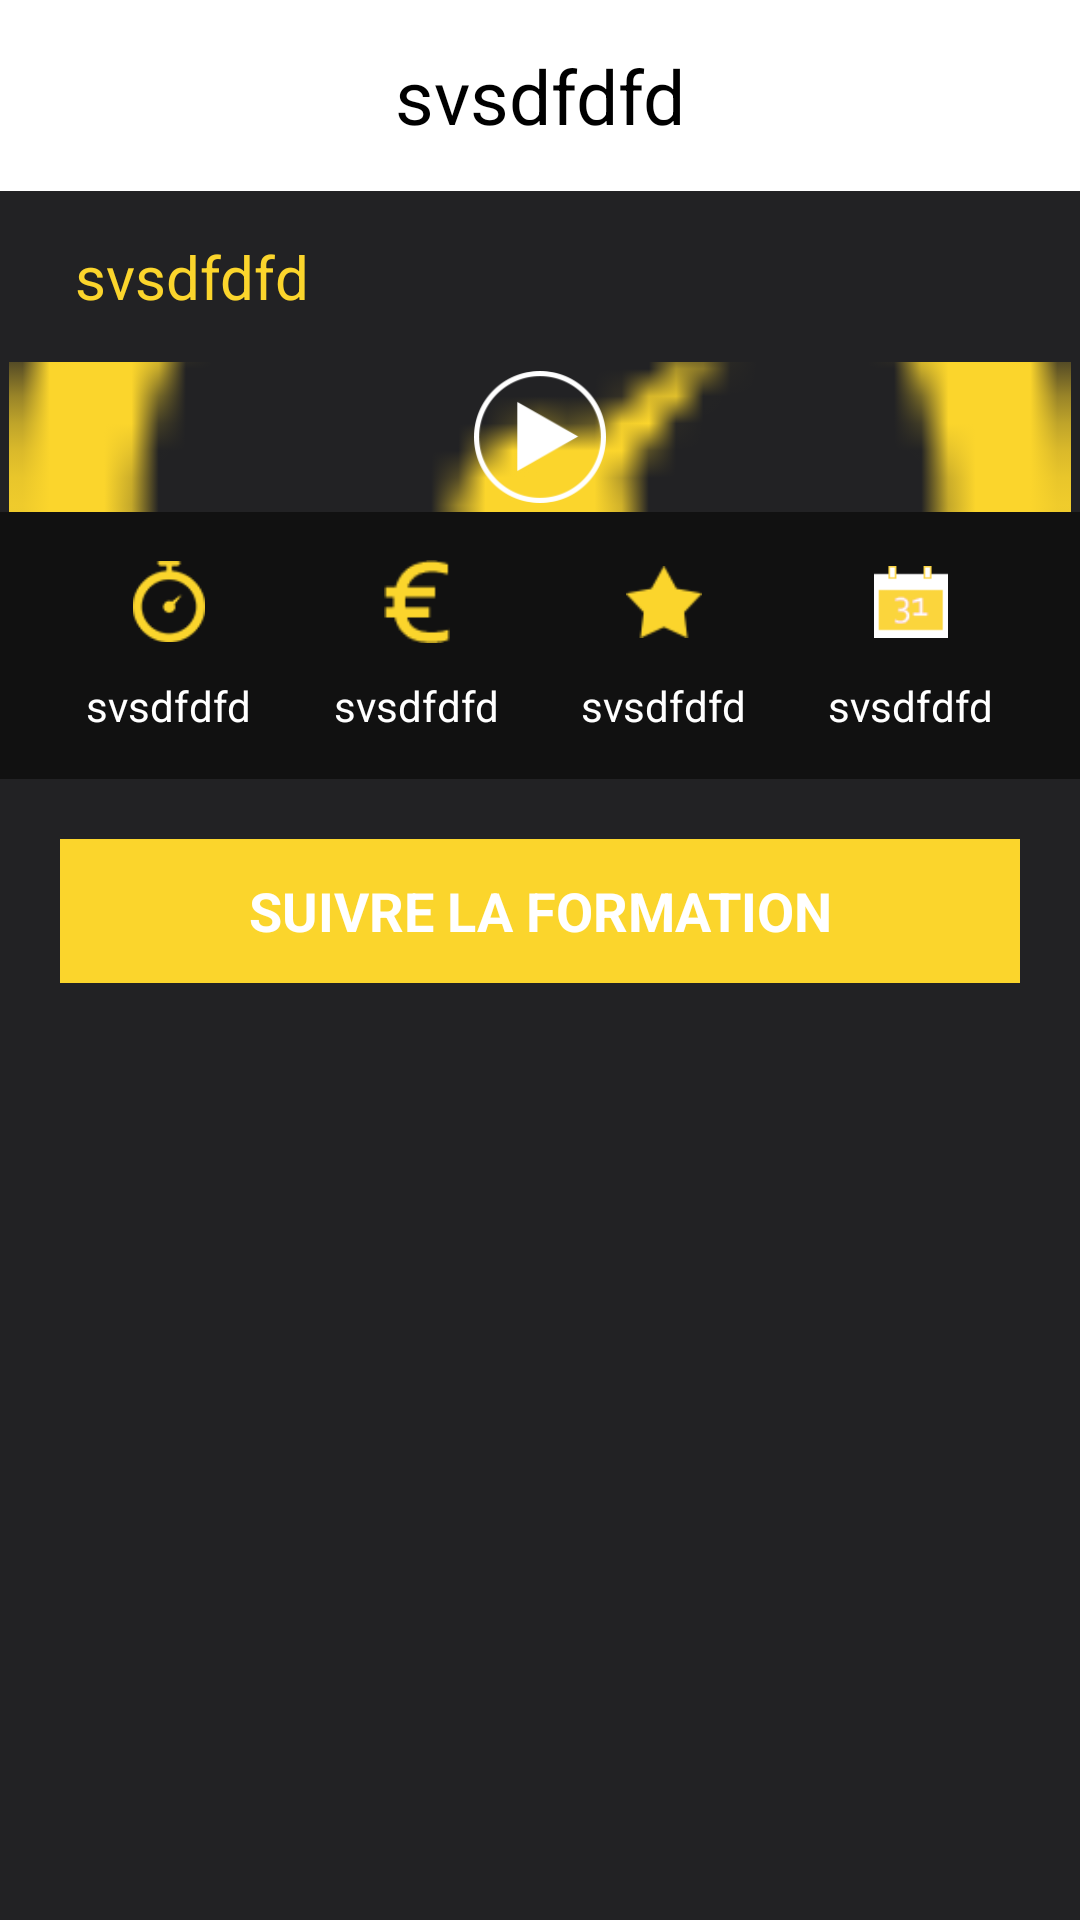

Write the Android layout XML for this screen, with the resource values it uses.
<!-- AndroidManifest.xml: application theme AppTheme -->
<!-- res/layout/cell_formation.xml -->
<RelativeLayout xmlns:android="http://schemas.android.com/apk/res/android"
    android:layout_width="match_parent"
    android:layout_height="match_parent"
    android:background="@color/grey_light">

    <TextView
        android:id="@+id/ui_tx_title_formation"
        android:layout_width="match_parent"
        android:layout_height="wrap_content"
        android:background="@color/white"
        android:gravity="center_horizontal"
        android:padding="15dp"
        android:text="svsdfdfd"
        android:textColor="@color/black"
        android:textSize="25dp" />

    <TextView
        android:id="@+id/ui_tx_sub_title_formation"
        android:layout_width="match_parent"
        android:layout_height="wrap_content"
        android:layout_below="@id/ui_tx_title_formation"
        android:layout_marginLeft="10dp"
        android:gravity="left"
        android:padding="15dp"
        android:text="svsdfdfd"
        android:textColor="@color/yellow"
        android:textSize="20dp" />

    <RelativeLayout
        android:id="@+id/ui_rl_sub_content_formation"
        android:layout_width="match_parent"
        android:layout_height="wrap_content"
        android:layout_below="@+id/ui_tx_sub_title_formation"
        android:layout_gravity="center_vertical"
        android:layout_weight="0.25"
        android:gravity="center">

        <ImageView
            android:id="@+id/ui_img_sub_content_formation"
            android:layout_width="match_parent"
            android:layout_height="wrap_content"

            android:layout_centerHorizontal="true"
            android:padding="3dp"
            android:scaleType="centerCrop"
            android:src="@drawable/chrono" />

        <ImageView

            android:layout_width="50dp"
            android:layout_height="50dp"
            android:layout_centerInParent="true"
            android:padding="3dp"
            android:scaleType="centerCrop"
            android:src="@drawable/play" />

    </RelativeLayout>

    <LinearLayout
        android:id="@+id/ui_ln_menu_formation"
        android:layout_width="match_parent"
        android:layout_height="wrap_content"
        android:layout_below="@id/ui_rl_sub_content_formation"
        android:layout_centerVertical="true"
        android:background="@color/grey_dark"
        android:orientation="horizontal"
        android:padding="15dp"
        android:weightSum="1">


        <RelativeLayout
            android:layout_width="match_parent"
            android:layout_height="wrap_content"
            android:layout_gravity="center_vertical"
            android:layout_weight="0.25"
            android:gravity="center">


            <ImageView
                android:id="@+id/ui_img_time_formation"
                android:layout_width="30dp"
                android:layout_height="30dp"
                android:layout_centerHorizontal="true"
                android:padding="3dp"
                android:scaleType="centerCrop"
                android:src="@drawable/chrono" />

            <TextView
                android:id="@+id/ui_tx_formation_time"
                android:layout_width="wrap_content"
                android:layout_height="wrap_content"
                android:layout_below="@id/ui_img_time_formation"
                android:layout_centerHorizontal="true"
                android:layout_marginTop="10dp"
                android:gravity="left"
                android:text="svsdfdfd"
                android:textColor="@color/white" />


        </RelativeLayout>

        <RelativeLayout
            android:layout_width="match_parent"
            android:layout_height="wrap_content"
            android:layout_gravity="center_vertical"
            android:layout_weight="0.25"
            android:gravity="center">


            <ImageView
                android:id="@+id/ui_img_price_formation"
                android:layout_width="30dp"
                android:layout_height="30dp"
                android:layout_centerHorizontal="true"
                android:padding="4dp"
                android:scaleType="centerCrop"
                android:src="@drawable/prix" />

            <TextView
                android:id="@+id/ui_tx_formation_price"
                android:layout_width="wrap_content"
                android:layout_height="wrap_content"
                android:layout_below="@id/ui_img_price_formation"
                android:layout_centerHorizontal="true"
                android:layout_marginTop="10dp"
                android:text="svsdfdfd"
                android:textColor="@color/white" />


        </RelativeLayout>

        <RelativeLayout
            android:layout_width="match_parent"
            android:layout_height="wrap_content"
            android:layout_gravity="center_vertical"
            android:layout_weight="0.25"
            android:gravity="center">


            <ImageView
                android:id="@+id/ui_img_note_formation"
                android:layout_width="30dp"
                android:layout_height="30dp"
                android:layout_centerHorizontal="true"
                android:padding="3dp"
                android:scaleType="centerCrop"
                android:src="@drawable/note" />

            <TextView
                android:id="@+id/ui_tx_formation_note"
                android:layout_width="wrap_content"
                android:layout_height="wrap_content"
                android:layout_below="@id/ui_img_note_formation"
                android:layout_centerHorizontal="true"
                android:layout_marginTop="10dp"
                android:text="svsdfdfd"
                android:textColor="@color/white" />


        </RelativeLayout>

        <RelativeLayout
            android:layout_width="match_parent"
            android:layout_height="wrap_content"
            android:layout_weight="0.25"
            android:gravity="center">


            <ImageView
                android:id="@+id/ui_img_date_formation"
                android:layout_width="30dp"
                android:layout_height="30dp"
                android:layout_centerHorizontal="true"
                android:padding="3dp"
                android:scaleType="centerCrop"
                android:src="@drawable/date" />

            <TextView
                android:id="@+id/ui_tx_formation_date"
                android:layout_width="wrap_content"
                android:layout_height="wrap_content"
                android:layout_below="@id/ui_img_date_formation"
                android:layout_centerHorizontal="true"
                android:layout_marginTop="10dp"
                android:text="svsdfdfd"
                android:textColor="@color/white" />


        </RelativeLayout>
    </LinearLayout>


    <Button
        android:id="@+id/ui_tx_sub_btn_cat"
        android:layout_width="match_parent"
        android:layout_height="wrap_content"

        android:layout_below="@id/ui_ln_menu_formation"
        android:layout_margin="20dp"
        android:background="@color/yellow"
        android:gravity="center"
        android:padding="10dp"

        android:text="SUIVRE LA FORMATION"
        android:textColor="@color/white"
        android:textStyle="bold" />


</RelativeLayout>
<!-- resources referenced by this layout -->
<resources>
  <color name="black">#000000</color>
  <color name="grey_dark">#111111</color>
  <color name="grey_light">#222224</color>
  <color name="white">#FFFFFF</color>
  <color name="yellow">#fbd52c</color>
  <!-- drawable chrono: png bitmap (drawable, 1184 bytes) -->
  <!-- drawable date: png bitmap (drawable, 640 bytes) -->
  <!-- drawable note: png bitmap (drawable, 684 bytes) -->
  <!-- drawable play: png bitmap (drawable, 3823 bytes) -->
  <!-- drawable prix: png bitmap (drawable, 544 bytes) -->
  <style name="AppTheme" parent="MyCustomTheme">
          
      </style>
  <style name="MyCustomTheme" parent="@android:style/Theme.Holo.Light">
          <item name="android:actionBarStyle">@style/MyActionBarTheme</item>
      </style>
  <style name="MyActionBarTheme" parent="@android:style/Widget.Holo.Light.ActionBar">
          <item name="android:displayOptions">showHome|homeAsUp|showTitle</item>
          <item name="android:background">@color/grey_dark</item>
          <item name="displayOptions">showHome|homeAsUp|showTitle</item>
          <item name="android:titleTextStyle">@style/TitleBarTextColor</item>
      </style>
  <style name="TitleBarTextColor" parent="@android:style/TextAppearance.Holo.Widget.ActionBar.Title">
          <item name="android:textColor">@color/white</item>
      </style>
</resources>
